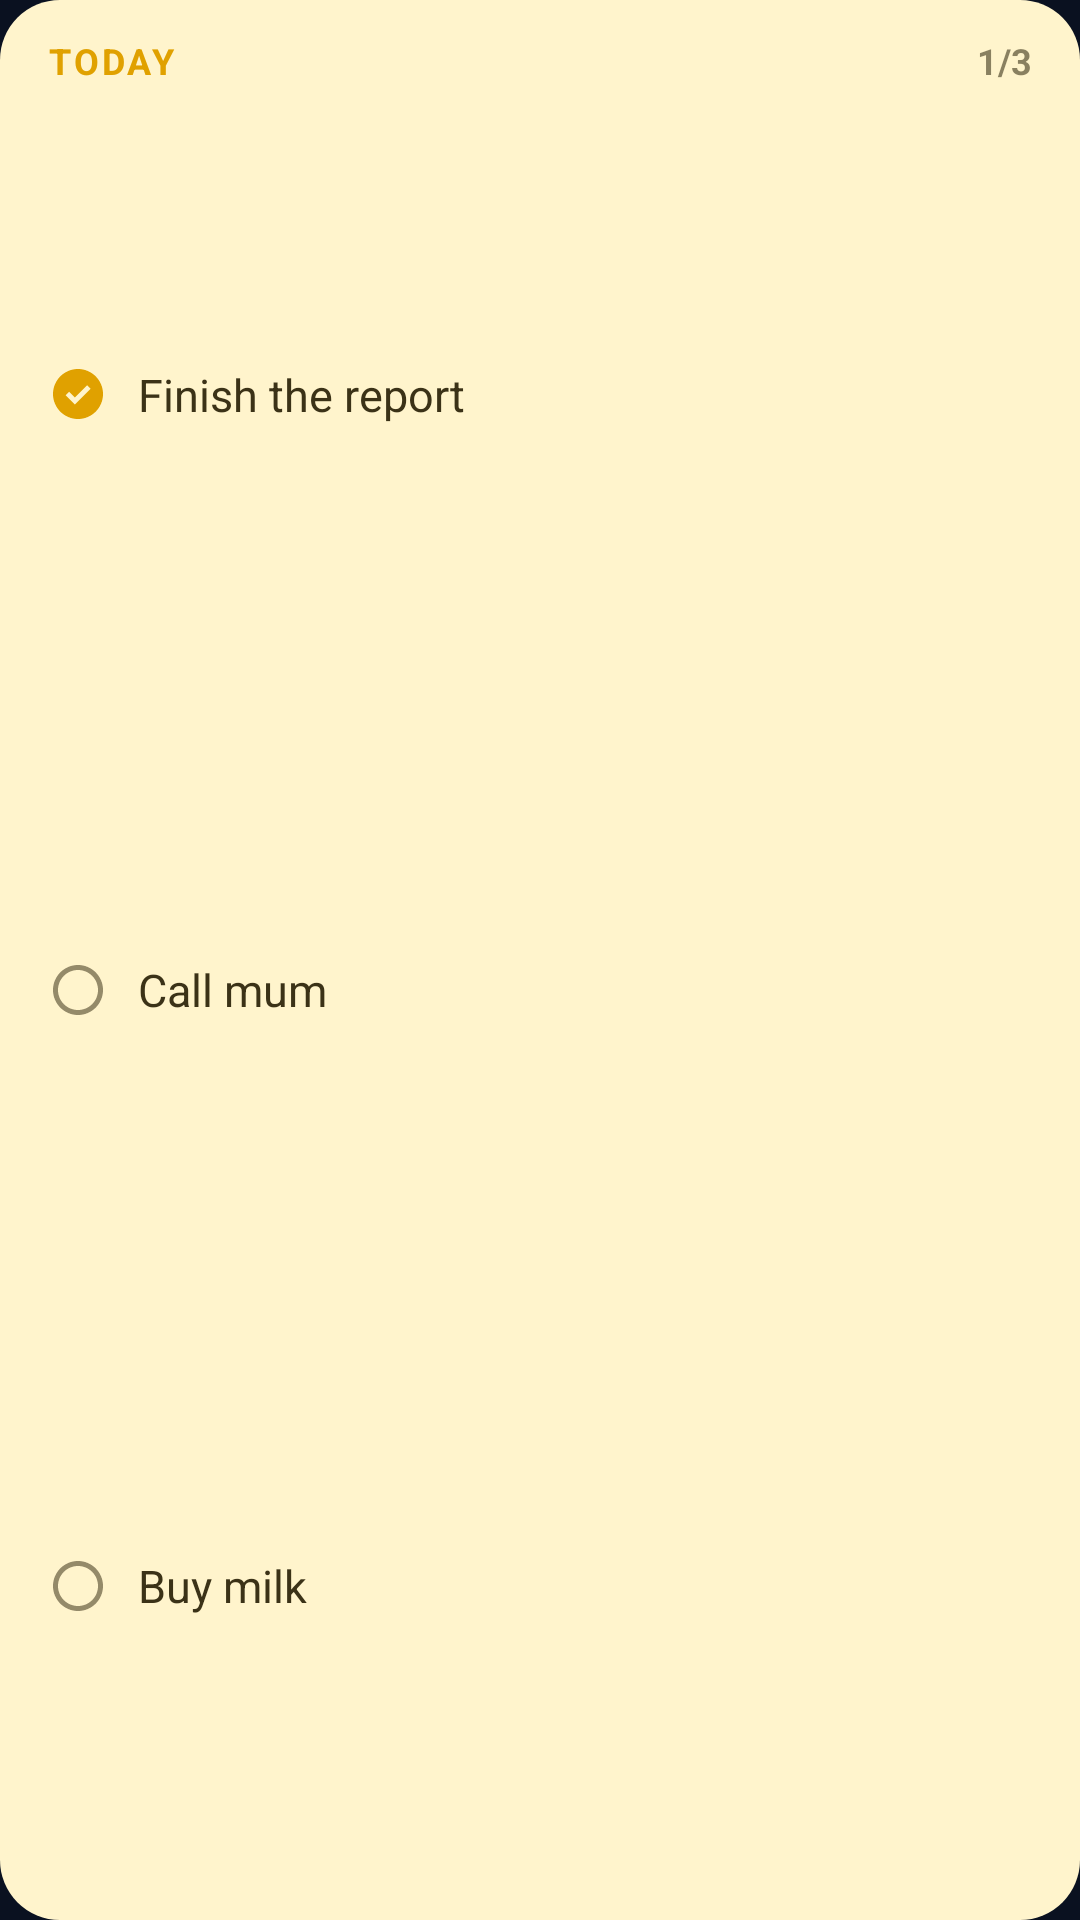

Layout XML and referenced resources for this Android screen:
<!-- AndroidManifest.xml: application theme AppTheme -->
<!-- res/layout/widget_note_preview.xml -->
<?xml version="1.0" encoding="utf-8"?>
<FrameLayout xmlns:android="http://schemas.android.com/apk/res/android"
    android:layout_width="match_parent"
    android:layout_height="match_parent"
    android:background="@drawable/preview_card_butter">

    <LinearLayout
        android:layout_width="match_parent"
        android:layout_height="match_parent"
        android:orientation="vertical"
        android:paddingHorizontal="16dp"
        android:paddingVertical="12dp">

        <LinearLayout
            android:layout_width="match_parent"
            android:layout_height="wrap_content"
            android:orientation="horizontal"
            android:paddingBottom="4dp">

            <TextView
                android:layout_width="0dp"
                android:layout_height="wrap_content"
                android:layout_weight="1"
                android:letterSpacing="0.08"
                android:text="TODAY"
                android:textColor="#E0A100"
                android:textSize="12sp"
                android:textStyle="bold" />

            <TextView
                android:layout_width="wrap_content"
                android:layout_height="wrap_content"
                android:text="1/3"
                android:textColor="#993B3217"
                android:textSize="12sp"
                android:textStyle="bold" />
        </LinearLayout>

        <LinearLayout
            android:layout_width="match_parent"
            android:layout_height="0dp"
            android:layout_weight="1"
            android:gravity="center_vertical"
            android:orientation="horizontal">

            <ImageView
                android:layout_width="20dp"
                android:layout_height="20dp"
                android:alpha="1.0"
                android:importantForAccessibility="no"
                android:src="@drawable/ic_check_on"
                android:tint="#E0A100" />

            <TextView
                android:layout_width="0dp"
                android:layout_height="wrap_content"
                android:layout_marginStart="10dp"
                android:layout_weight="1"
                android:maxLines="1"
                android:text="Finish the report"
                android:textColor="#3B3217"
                android:textSize="15sp" />
        </LinearLayout>
        <LinearLayout
            android:layout_width="match_parent"
            android:layout_height="0dp"
            android:layout_weight="1"
            android:gravity="center_vertical"
            android:orientation="horizontal">

            <ImageView
                android:layout_width="20dp"
                android:layout_height="20dp"
                android:alpha="0.55"
                android:importantForAccessibility="no"
                android:src="@drawable/ic_check_off"
                android:tint="#3B3217" />

            <TextView
                android:layout_width="0dp"
                android:layout_height="wrap_content"
                android:layout_marginStart="10dp"
                android:layout_weight="1"
                android:maxLines="1"
                android:text="Call mum"
                android:textColor="#3B3217"
                android:textSize="15sp" />
        </LinearLayout>
        <LinearLayout
            android:layout_width="match_parent"
            android:layout_height="0dp"
            android:layout_weight="1"
            android:gravity="center_vertical"
            android:orientation="horizontal">

            <ImageView
                android:layout_width="20dp"
                android:layout_height="20dp"
                android:alpha="0.55"
                android:importantForAccessibility="no"
                android:src="@drawable/ic_check_off"
                android:tint="#3B3217" />

            <TextView
                android:layout_width="0dp"
                android:layout_height="wrap_content"
                android:layout_marginStart="10dp"
                android:layout_weight="1"
                android:maxLines="1"
                android:text="Buy milk"
                android:textColor="#3B3217"
                android:textSize="15sp" />
        </LinearLayout>
    </LinearLayout>
</FrameLayout>
<!-- resources referenced by this layout -->
<resources>
  <!-- drawable ic_check_off (drawable) -->
  <?xml version="1.0" encoding="utf-8"?>
  <vector xmlns:android="http://schemas.android.com/apk/res/android"
      android:width="24dp"
      android:height="24dp"
      android:viewportWidth="24"
      android:viewportHeight="24">
      <path
          android:fillColor="#FFFFFFFF"
          android:fillType="evenOdd"
          android:pathData="M12,2C6.48,2 2,6.48 2,12s4.48,10 10,10 10,-4.48 10,-10S17.52,2 12,2zM12,4c4.42,0 8,3.58 8,8s-3.58,8 -8,8 -8,-3.58 -8,-8 3.58,-8 8,-8z" />
  </vector>
  <!-- drawable ic_check_on (drawable) -->
  <?xml version="1.0" encoding="utf-8"?>
  <vector xmlns:android="http://schemas.android.com/apk/res/android"
      android:width="24dp"
      android:height="24dp"
      android:viewportWidth="24"
      android:viewportHeight="24">
      <path
          android:fillColor="#FFFFFFFF"
          android:fillType="evenOdd"
          android:pathData="M12,2C6.48,2 2,6.48 2,12s4.48,10 10,10 10,-4.48 10,-10S17.52,2 12,2zM7,12.5L8.4,11.1L10.7,13.4L15.6,8.5L17,9.9L10.7,16.2z" />
  </vector>
  <!-- drawable preview_card_butter (drawable) -->
  <?xml version="1.0" encoding="utf-8"?>
  <shape xmlns:android="http://schemas.android.com/apk/res/android"
      android:shape="rectangle">
      <solid android:color="#FFF4CC" />
      <corners android:radius="20dp" />
  </shape>
  <style name="AppTheme" parent="android:Theme.DeviceDefault.NoActionBar">
          <item name="android:windowBackground">@color/bg</item>
          <item name="android:statusBarColor">@color/bg</item>
          <item name="android:navigationBarColor">@color/bg</item>
          <item name="android:colorAccent">@color/accent</item>
      </style>
  <color name="bg">#0A1120</color>
  <color name="accent">#FF6A2B</color>
</resources>
